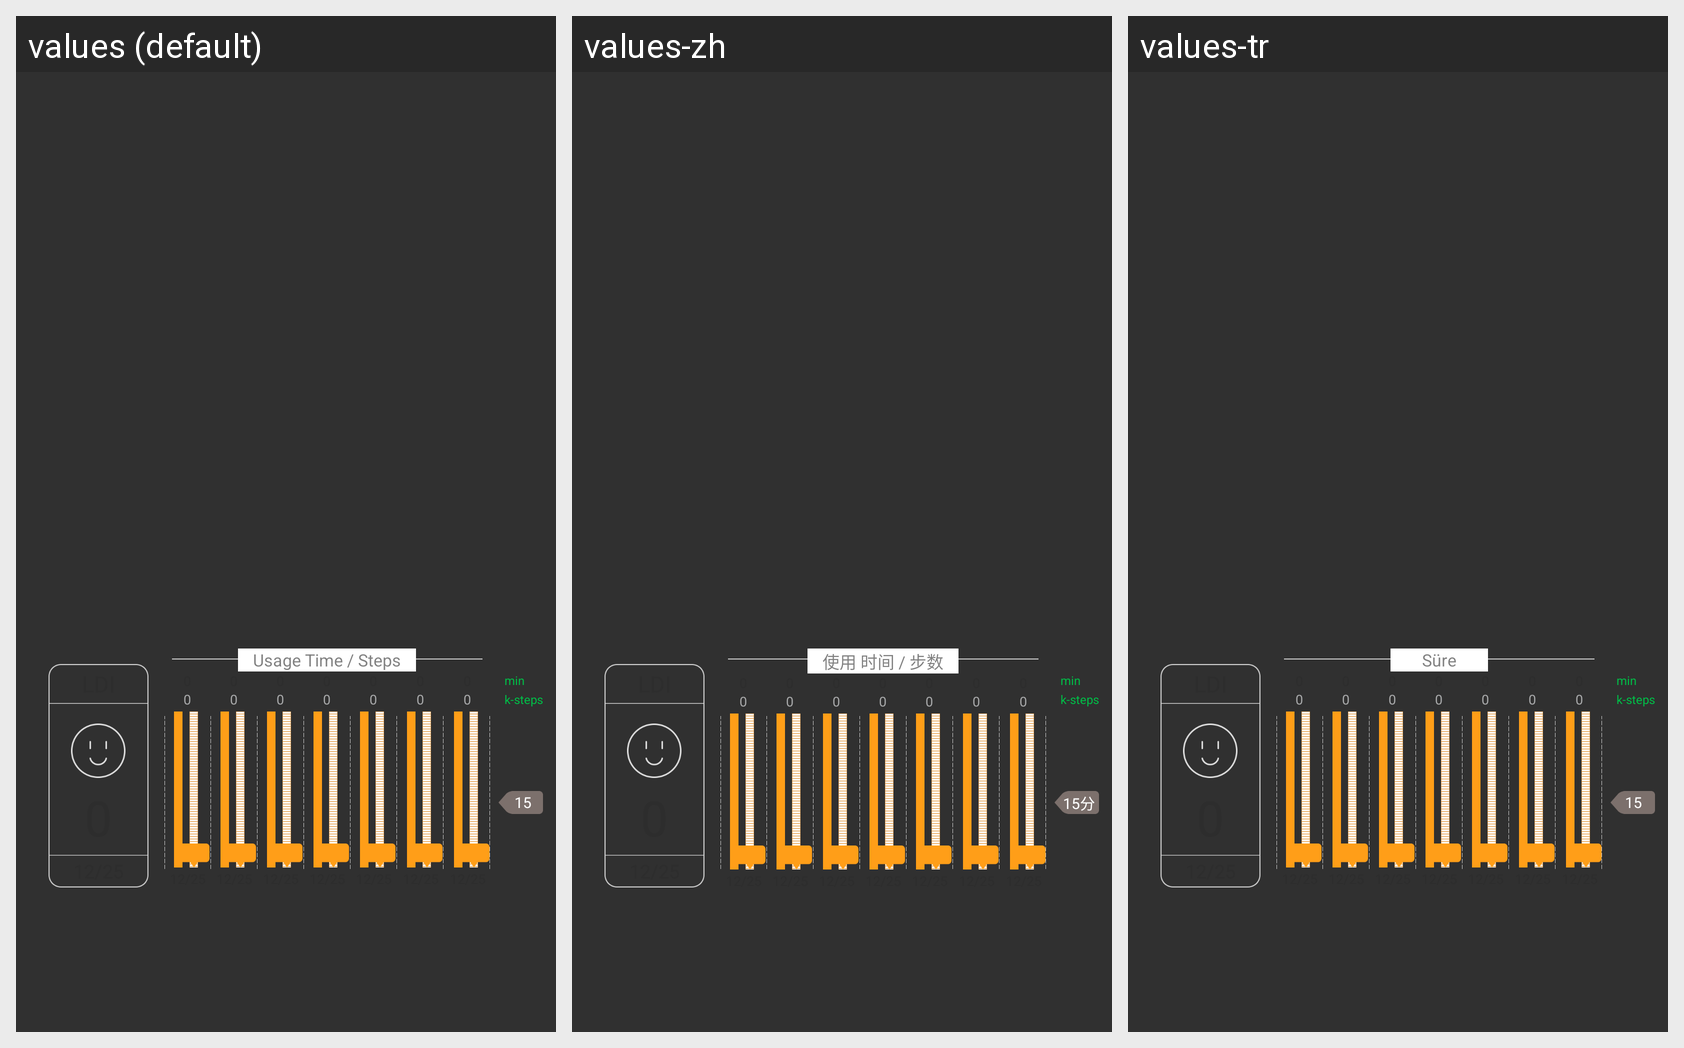

The same Android screen rendered under several of its app's locales, left to right. List the strings drawn on it with the default value and each locale's translation.
Android screen res/layout/fragment_main_ldi_usage_steps_record.xml rendered under 3 locales, left to right: values (default), values-zh, values-tr. Device: Nexus 5 (rendered at 1080×1920; each locale shown at half size, 540×960, under a caption strip naming it); theme Theme.AppCompat.NoActionBar.
Other locales in the repository, not shown: values-es, values-ja, values-ko.
Strings drawn on this screen, with the default value and each locale's value (text and hints the layout hard-codes, and strings that could not be matched under every locale, appear in the picture but are not listed):

usage_time
  values: Usage Time / Steps
  values-zh: 使用 时间 / 步数
  values-tr: Süre

minute_en
  values: min
  values-zh: min
  values-tr: min

k_steps_en
  values: k-steps
  values-zh: k-steps  [not translated; the default value is used]
  values-tr: k-steps  [not translated; the default value is used]

encourage_day
  values: 15
  values-zh: 15分
  values-tr: 15
